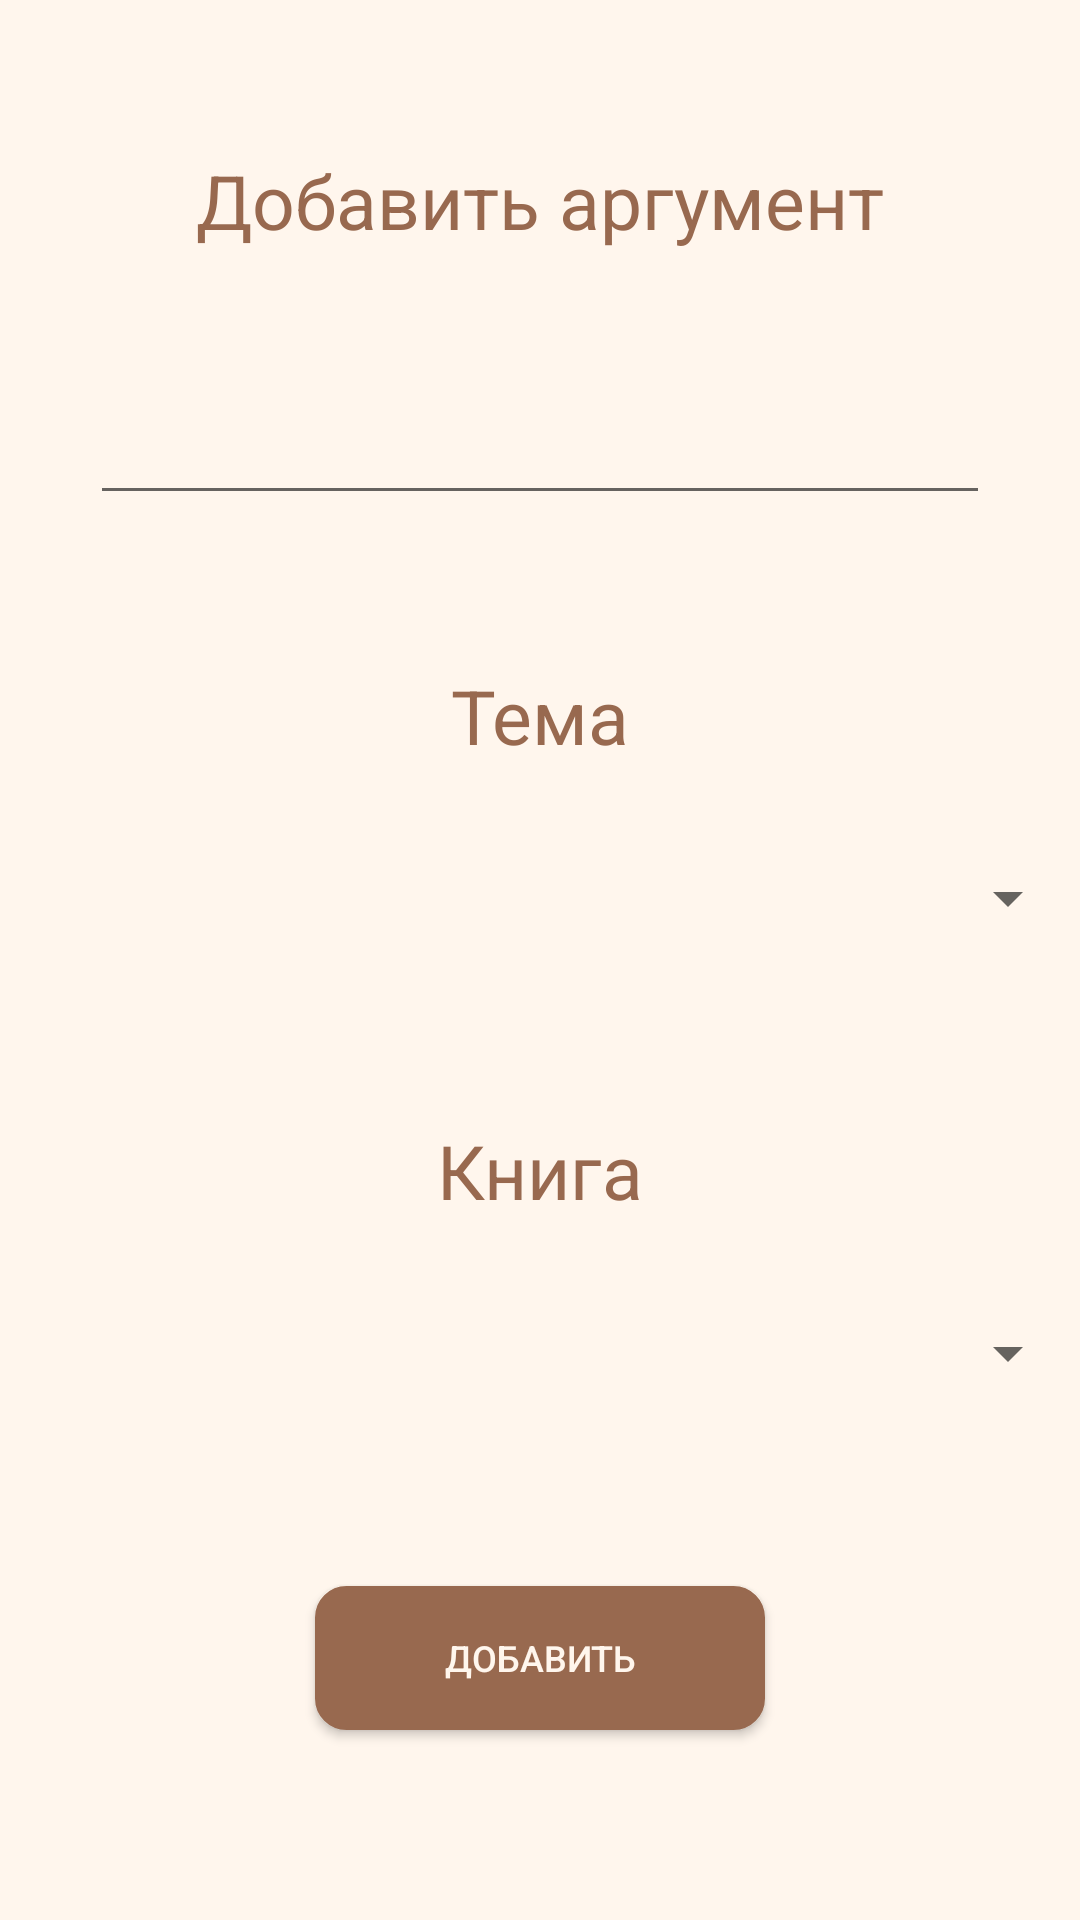

Reconstruct the res/layout file that produces this screen, plus the resources it refers to.
<!-- AndroidManifest.xml: application theme Theme.UseArgumentsessay -->
<!-- res/layout/fragment_settings.xml -->
<?xml version="1.0" encoding="utf-8"?>
<ScrollView xmlns:android="http://schemas.android.com/apk/res/android"
    xmlns:app="http://schemas.android.com/apk/res-auto"
    xmlns:tools="http://schemas.android.com/tools"
    android:layout_width="match_parent"
    android:layout_height="match_parent"
    android:fillViewport="true">


<androidx.constraintlayout.widget.ConstraintLayout
    android:layout_width="match_parent"
    android:layout_height="match_parent"
    android:id="@+id/fr_settings"
    android:orientation="vertical"
    android:background="@color/maincolor"
    tools:context=".fragment.SettingsFragment">

    <TextView
        android:id="@+id/text_settings"
        android:layout_width="match_parent"
        android:layout_height="wrap_content"
        android:layout_gravity="center|top"
        android:layout_marginTop="50dp"
        android:gravity="center"
        android:text="Добавить аргумент"
        android:textColor="@color/detailscolor"
        android:textSize="25dp"
        app:layout_constraintEnd_toEndOf="parent"
        app:layout_constraintStart_toStartOf="parent"
        app:layout_constraintTop_toTopOf="parent"
        tools:ignore="MissingConstraints" />

    <EditText
        android:id="@+id/add_arg"
        android:layout_width="300dp"
        android:layout_height="48dp"
        android:layout_marginTop="40dp"
        android:textColor="@color/detailscolor"
        app:layout_constraintEnd_toEndOf="parent"
        app:layout_constraintStart_toStartOf="parent"
        app:layout_constraintTop_toBottomOf="@+id/text_settings" />

    <TextView
        android:id="@+id/theme_text"
        android:layout_width="match_parent"
        android:layout_height="wrap_content"
        android:layout_gravity="center|top"
        android:layout_marginTop="50dp"
        android:gravity="center"
        android:text="Тема"
        android:textColor="@color/detailscolor"
        android:textSize="25dp"
        app:layout_constraintEnd_toEndOf="parent"
        app:layout_constraintStart_toStartOf="parent"
        app:layout_constraintTop_toBottomOf="@+id/add_arg"
        tools:ignore="MissingConstraints" />

    <androidx.appcompat.widget.AppCompatSpinner
        android:id="@+id/theme_spinner"
        android:layout_width="match_parent"
        android:layout_height="wrap_content"
        android:layout_gravity="center_horizontal"
        android:layout_marginTop="20dp"
        android:gravity="center"
        android:minHeight="48dp"
        android:padding="20dp"
        android:textColor="@color/white"
        android:textSize="1sp"
        android:textStyle="italic"
        app:layout_constraintEnd_toEndOf="parent"
        app:layout_constraintStart_toStartOf="parent"
        app:layout_constraintTop_toBottomOf="@+id/theme_text"
        tools:ignore="MissingConstraints" />

    <TextView
        android:id="@+id/book_text"
        android:layout_width="match_parent"
        android:layout_height="wrap_content"
        android:layout_gravity="center|top"
        android:gravity="center"
        android:text="Книга"
        android:layout_marginTop="50dp"
        android:textColor="@color/detailscolor"
        android:textSize="25dp"
        app:layout_constraintEnd_toEndOf="parent"
        app:layout_constraintStart_toStartOf="parent"
        app:layout_constraintTop_toBottomOf="@+id/theme_spinner"
        tools:ignore="MissingConstraints" />

    <androidx.appcompat.widget.AppCompatSpinner
        android:id="@+id/book_spinner"
        android:layout_width="match_parent"
        android:layout_height="wrap_content"
        android:layout_gravity="center_horizontal"
        android:layout_marginTop="20dp"
        android:gravity="center"
        android:minHeight="48dp"
        android:padding="20dp"
        android:textColor="@color/white"
        android:textSize="1sp"
        android:textStyle="italic"
        app:layout_constraintEnd_toEndOf="parent"
        app:layout_constraintStart_toStartOf="parent"
        app:layout_constraintTop_toBottomOf="@+id/book_text"
        tools:ignore="MissingConstraints" />

    <androidx.appcompat.widget.AppCompatButton
        android:id="@+id/commit"
        android:layout_width="150dp"
        android:layout_height="wrap_content"
        android:layout_weight="1"
        android:background="@drawable/corner_rounder"
        android:text="добавить"
        android:textColor="@color/maincolor"
        android:textSize="12dp"
        android:layout_marginBottom="10dp"
        app:layout_constraintBottom_toBottomOf="parent"
        app:layout_constraintEnd_toEndOf="parent"
        app:layout_constraintStart_toStartOf="parent"
        app:layout_constraintTop_toBottomOf="@+id/book_spinner"
        tools:ignore="MissingConstraints" />

</androidx.constraintlayout.widget.ConstraintLayout>
</ScrollView>
<!-- resources referenced by this layout -->
<resources>
  <color name="detailscolor">#98694F</color>
  <color name="maincolor">#FFF6ED</color>
  <color name="white">#FFFFFFFF</color>
  <!-- drawable corner_rounder (drawable) -->
  <?xml version="1.0" encoding="utf-8"?>
  <shape xmlns:android="http://schemas.android.com/apk/res/android">
      <stroke
          android:width="1dp"
          android:color="@color/detailscolor"/>
  
      <solid android:color="@color/detailscolor"/>
  
      <padding
          android:left="1dp"
          android:right="1dp"
          android:bottom="1dp"
          android:top="1dp"/>
  
      <corners android:radius="10dp"/>
  </shape>
  <style name="Theme.UseArgumentsessay" parent="Theme.MaterialComponents.DayNight.NoActionBar">
          
          <item name="colorPrimary">@color/detailscolor</item>
          <item name="colorPrimaryVariant">@color/detailscolor</item>
          <item name="colorOnPrimary">@color/maincolor</item>
          
          <item name="colorSecondary">@color/teal_200</item>
          <item name="colorSecondaryVariant">@color/teal_700</item>
          <item name="colorOnSecondary">@color/black</item>
          
          <item name="android:statusBarColor" tools:targetApi="l">?attr/colorPrimaryVariant</item>
          
      </style>
  <color name="teal_200">#FF03DAC5</color>
  <color name="teal_700">#FF018786</color>
  <color name="black">#FF000000</color>
</resources>
